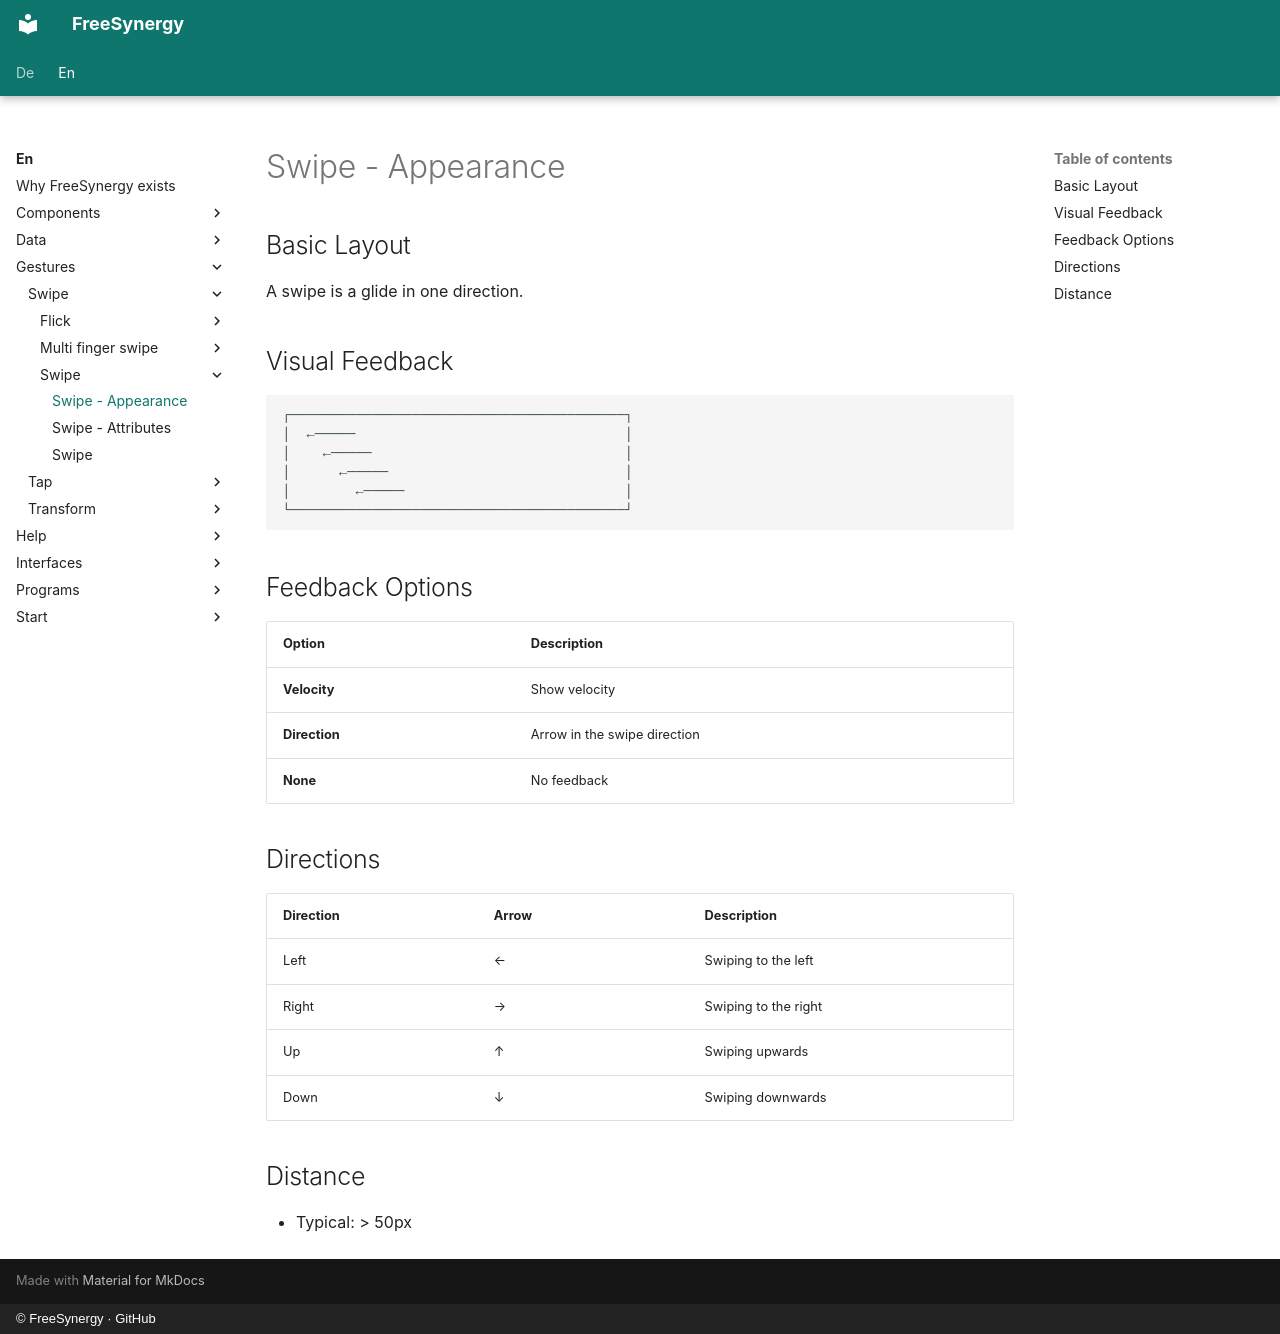

repository: FreeSynergy/fs-documentation · page: en/gestures/swipe/swipe/appearance/index.html · generator: mkdocs · copyright: © FreeSynergy · GitHub

# Swipe - Appearance

## Basic Layout

A swipe is a glide in one direction.

## Visual Feedback

```
┌─────────────────────────────────────────┐
│  ←─────                                 │
│    ←─────                               │
│      ←─────                             │
│        ←─────                           │
└─────────────────────────────────────────┘
```

## Feedback Options

| Option | Description |
|--------|-------------|
| **Velocity** | Show velocity |
| **Direction** | Arrow in the swipe direction |
| **None** | No feedback |

## Directions

| Direction | Arrow | Description |
|-----------|-------|-------------|
| Left | ← | Swiping to the left |
| Right | → | Swiping to the right |
| Up | ↑ | Swiping upwards |
| Down | ↓ | Swiping downwards |

## Distance

- Typical: > 50px
